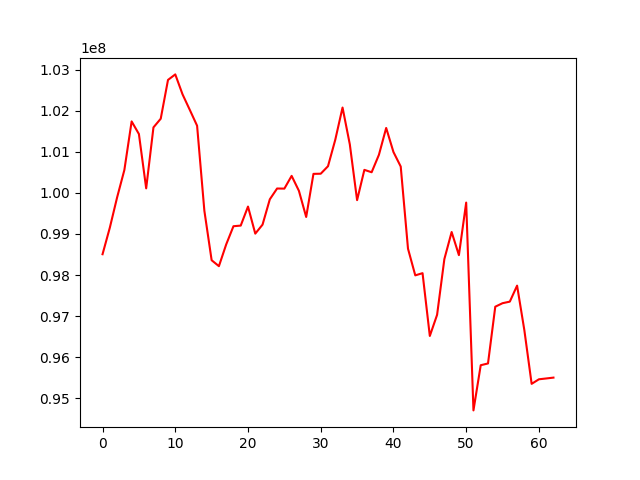

Source data for this figure (header and first rows):
, 0
0, 98505944
1, 99151533
2, 99887269
3, 100556064
4, 101738178
5, 101431124
6, 100109063
7, 101592606
8, 101803736
9, 102747796
10, 102882238
11, 102396778
12, 102017531
13, 101633166
14, 99564955
15, 98359918
16, 98215400
17, 98743699
18, 99187433
19, 99202870
20, 99665824
21, 99007048
22, 99225996
23, 99842504
24, 100105352
25, 100102602
26, 100412784
27, 100049237
28, 99412379
29, 100461669
30, 100465328
31, 100647608
32, 101291875
33, 102075707
34, 101179331
35, 99821745
36, 100559035
37, 100500982
38, 100924607
39, 101578816
40, 100992987
41, 100639996
42, 98640545
43, 97991472
44, 98045292
45, 96516854
46, 97031416
47, 98388121
48, 99046577
49, 98483929
50, 99762795
51, 94705418
52, 95804960
53, 95847931
54, 97229026
55, 97314251
56, 97352420
57, 97741856
58, 96655687
59, 95351580
... 3 more rows
